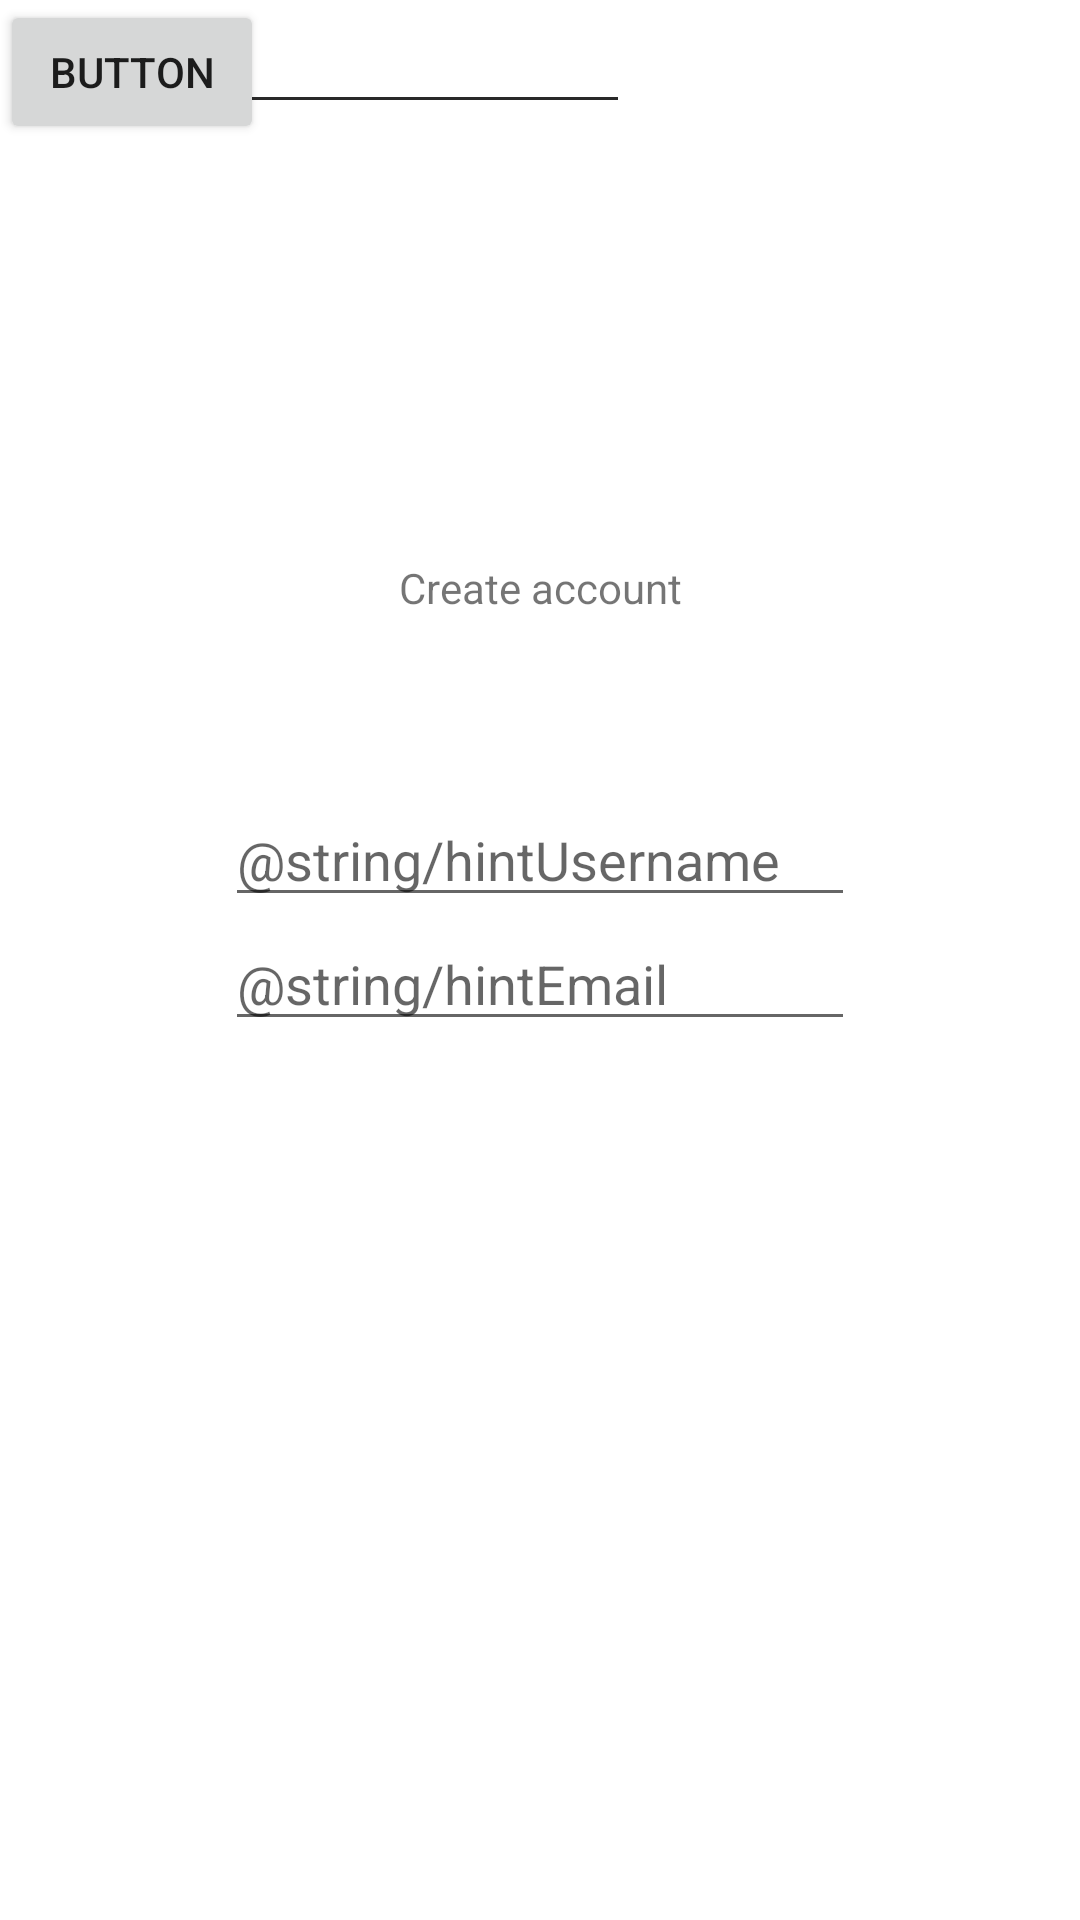

Reconstruct the res/layout file that produces this screen, plus the resources it refers to.
<!-- AndroidManifest.xml: application theme Theme.lucky13. -->
<!-- res/layout/activity_create_patient_account.xml -->
<?xml version="1.0" encoding="utf-8"?>
<androidx.constraintlayout.widget.ConstraintLayout xmlns:android="http://schemas.android.com/apk/res/android"
    xmlns:app="http://schemas.android.com/apk/res-auto"
    xmlns:tools="http://schemas.android.com/tools"
    android:layout_width="match_parent"
    android:layout_height="match_parent"
    tools:context=".activities.start_activities.CreatePatientAccount">


    <TextView
        android:id="@+id/CPAText"
        android:layout_width="wrap_content"
        android:layout_height="wrap_content"
        android:text="Create account"

        app:layout_constraintBottom_toBottomOf="parent"
        app:layout_constraintEnd_toEndOf="parent"
        app:layout_constraintStart_toStartOf="parent"
        app:layout_constraintTop_toTopOf="parent"

        app:layout_constraintVertical_bias="0.3" />

    <EditText
        android:id="@+id/editTextTextPersonName"
        android:layout_width="wrap_content"
        android:layout_height="wrap_content"
        android:ems="10"
        android:inputType="textPersonName"
        android:hint="@string/hintUsername"

        app:layout_constraintBottom_toBottomOf="parent"
        app:layout_constraintEnd_toEndOf="parent"
        app:layout_constraintStart_toStartOf="parent"
        app:layout_constraintTop_toBottomOf="@+id/CPAText"

        app:layout_constraintVertical_bias="0.15"/>

    <EditText
        android:id="@+id/editTextTextEmailAddress"
        android:layout_width="wrap_content"
        android:layout_height="wrap_content"
        android:ems="10"
        android:inputType="textEmailAddress"
        android:hint = '@string/hintEmail'

        app:layout_constraintBottom_toBottomOf="parent"
        app:layout_constraintEnd_toEndOf="parent"
        app:layout_constraintStart_toStartOf="parent"
        app:layout_constraintTop_toBottomOf="@+id/editTextTextPersonName"

        app:layout_constraintVertical_bias="0"/>

    <EditText
        android:id="@+id/editTextTextPassword"
        android:layout_width="wrap_content"
        android:layout_height="wrap_content"
        android:ems="10"
        android:inputType="textPassword" />

    <EditText
        android:id="@+id/editTextTextPassword2"
        android:layout_width="wrap_content"
        android:layout_height="wrap_content"
        android:ems="10"
        android:inputType="textPassword" />

    <Button
        android:id="@+id/button"
        android:layout_width="wrap_content"
        android:layout_height="wrap_content"
        android:text="Button" />
</androidx.constraintlayout.widget.ConstraintLayout>
<!-- resources referenced by this layout -->
<resources>
  <style name="Theme.lucky13." parent="Theme.MaterialComponents.Light.NoActionBar">
          
          <item name="colorPrimary">@color/purple_500</item>
          <item name="colorPrimaryVariant">@color/purple_700</item>
          <item name="colorOnPrimary">@color/white</item>
          
          <item name="colorSecondary">@color/teal_200</item>
          <item name="colorSecondaryVariant">@color/teal_700</item>
          <item name="colorOnSecondary">@color/black</item>
          
          <item name="android:statusBarColor">@color/background_light_blue</item>
          
  
      </style>
  <color name="purple_500">#FF6200EE</color>
  <color name="purple_700">#FF3700B3</color>
  <color name="white">#FFFFFFFF</color>
  <color name="teal_200">#FF03DAC5</color>
  <color name="teal_700">#FF018786</color>
  <color name="black">#FF000000</color>
  <color name="background_light_blue">#e8f4f8</color>
</resources>
